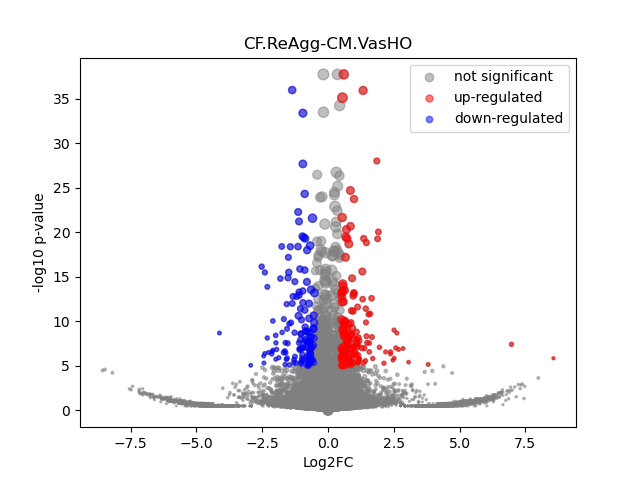

The file beside this chart, header and first rows:
	gene	expression_1	expression_2	log2FC	-log10 p-val	significant
0	MIR1302-2HG	2.910383e-10	4.8748916e-10	2.7517196e-06	12.79	0
1	FAM138A	2.910383e-10	4.8748916e-10	2.7517196e-06	12.79	0
2	OR4F5	2.910383e-10	4.8748916e-10	2.7517196e-06	12.79	0
3	AL627309.1	0.003688	0.003255	-0.1754	0.04517	0
4	AL627309.3	2.910383e-10	4.8748916e-10	2.7517196e-06	12.79	0
5	AL627309.2	2.910383e-10	4.8748916e-10	2.7517196e-06	12.79	0
6	AL627309.5	0.05429	0.02828	-0.9386	1.475	0
7	AL627309.4	0.006234	0.001594	-1.903	0.6079	0
8	AP006222.2	2.910383e-10	4.8748916e-10	2.7517196e-06	12.79	0
9	AL732372.1	2.910383e-10	4.8748916e-10	2.7517196e-06	12.79	0
10	OR4F29	2.910383e-10	4.8748916e-10	2.7517196e-06	12.79	0
11	AC114498.1	2.910383e-10	4.8748916e-10	2.7517196e-06	12.79	0
12	OR4F16	2.910383e-10	4.8748916e-10	2.7517196e-06	12.79	0
13	AL669831.2	2.910383e-10	0.001303	3.81	0.4978	0
14	LINC01409	0.05649	0.03519	-0.6814	0.9813	0
15	FAM87B	2.910383e-10	0.0008993	3.321	0.4978	0
16	LINC01128	0.08746	0.08641	-0.01745	0.02171	0
17	LINC00115	0.0162	0.006407	-1.325	0.9254	0
18	FAM41C	0.006097	0.009049	0.562	0.2613	0
19	AL645608.6	2.910383e-10	0.001797	4.246	0.4978	0
20	AL645608.2	0.00118	0.001108	-0.08369	0.01572	0
21	AL645608.4	0.001841	4.8748916e-10	-4.279	0.4977	0
22	LINC02593	0.008436	0.007464	-0.1744	0.06515	0
23	SAMD11	0.06974	0.04855	-0.5215	0.823	0
24	NOC2L	0.239	0.2249	-0.08766	0.2288	0
25	KLHL17	0.02626	0.03245	0.3046	0.2606	0
26	PLEKHN1	0.003645	0.004529	0.3059	0.08618	0
27	PERM1	2.910383e-10	4.8748916e-10	2.7517196e-06	12.79	0
28	AL645608.7	0.001648	0.02927	4.071	2.99	0
29	HES4	0.4752	0.7185	0.5962	8.39	1
30	ISG15	0.2593	0.3027	0.2232	0.8189	0
31	AL645608.1	2.910383e-10	4.8748916e-10	2.7517196e-06	12.79	0
32	AGRN	0.129	0.1694	0.3933	1.238	0
33	AL645608.5	2.910383e-10	4.8748916e-10	2.7517196e-06	12.79	0
34	AL645608.8	2.910383e-10	4.8748916e-10	2.7517196e-06	12.79	0
35	RNF223	2.910383e-10	4.8748916e-10	2.7517196e-06	12.79	0
36	C1orf159	0.01643	0.02583	0.6497	0.5962	0
37	AL390719.3	2.910383e-10	4.8748916e-10	2.7517196e-06	12.79	0
38	LINC01342	2.910383e-10	4.8748916e-10	2.7517196e-06	12.79	0
39	AL390719.2	2.910383e-10	4.8748916e-10	2.7517196e-06	12.79	0
40	TTLL10-AS1	2.910383e-10	4.8748916e-10	2.7517196e-06	12.79	0
41	TTLL10	2.910383e-10	4.8748916e-10	2.7517196e-06	12.79	0
42	TNFRSF18	0.006724	0.001585	-2.018	0.6427	0
43	TNFRSF4	2.910383e-10	0.003494	5.167	0.8019	0
44	SDF4	0.9594	0.8928	-0.1038	1.017	0
45	B3GALT6	0.171	0.2192	0.3586	1.347	0
46	C1QTNF12	0.01311	0.01238	-0.08302	0.04195	0
47	AL162741.1	0.00172	0.001347	-0.3306	0.0632	0
48	UBE2J2	0.3134	0.3289	0.06994	0.2203	0
49	LINC01786	0.001301	4.8748916e-10	-3.809	0.4977	0
50	SCNN1D	0.0003317	4.8748916e-10	-2.11	0.4977	0
51	ACAP3	0.09013	0.1587	0.8152	3.344	0
52	PUSL1	0.1328	0.1425	0.1017	0.1989	0
53	INTS11	0.2266	0.2053	-0.142	0.3968	0
54	AL139287.1	0.001576	0.001594	0.01532	0.002775	0
55	CPTP	0.09648	0.09631	-0.002645	0.003481	0
56	TAS1R3	0.001776	4.8748916e-10	-4.23	0.4977	0
57	DVL1	0.07272	0.07035	-0.04767	0.0564	0
58	MXRA8	0.1904	0.1163	-0.7108	2.997	0
59	AURKAIP1	0.8867	1.003	0.1778	2.462	0
... 36,541 more rows
